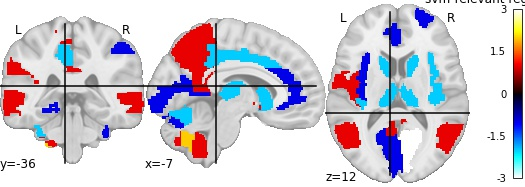

Data behind this chart, as committed beside it:
, region, feat_importance
0, Precentral_L, 0.06942
1, Precentral_R, -0.4344
2, Frontal_Sup_L, -0.7871
3, Frontal_Sup_R, -1.086
4, Frontal_Sup_Orb_L, -0.283
5, Frontal_Sup_Orb_R, -0.7363
6, Frontal_Mid_L, 0.09415
7, Frontal_Mid_R, 0.2512
8, Frontal_Mid_Orb_L, -1.236
9, Frontal_Mid_Orb_R, -0.9709
10, Frontal_Inf_Oper_L, -0.1472
11, Frontal_Inf_Oper_R, -0.6895
12, Frontal_Inf_Tri_L, 0.5103
13, Frontal_Inf_Tri_R, 0.9175
14, Frontal_Inf_Orb_L, -0.48
15, Frontal_Inf_Orb_R, 0.6036
16, Rolandic_Oper_L, 1.172
17, Rolandic_Oper_R, -0.3904
18, Supp_Motor_Area_L, -0.8486
19, Supp_Motor_Area_R, -0.8655
20, Olfactory_L, -0.4796
21, Olfactory_R, -0.8729
22, Frontal_Sup_Medial_L, -0.7512
23, Frontal_Sup_Medial_R, -0.2135
24, Frontal_Med_Orb_L, 0.395
25, Frontal_Med_Orb_R, 0.9629
26, Rectus_L, 0.0373
27, Rectus_R, 0.5833
28, Insula_L, -1.119
29, Insula_R, -2.508
30, Cingulum_Ant_L, -1.873
31, Cingulum_Ant_R, -0.2375
32, Cingulum_Mid_L, -2.989
33, Cingulum_Mid_R, -0.6925
34, Cingulum_Post_L, 1.029
35, Cingulum_Post_R, 1.268
36, Hippocampus_L, -0.8301
37, Hippocampus_R, -0.2439
38, ParaHippocampal_L, -1.083
39, ParaHippocampal_R, 0.8585
40, Amygdala_L, 0.1722
41, Amygdala_R, 1.314
42, Calcarine_L, -1.644
43, Calcarine_R, -3.103
44, Cuneus_L, -0.5031
45, Cuneus_R, 0.2934
46, Lingual_L, -0.8258
47, Lingual_R, -0.166
48, Occipital_Sup_L, -0.7956
49, Occipital_Sup_R, -0.1237
50, Occipital_Mid_L, -0.1739
51, Occipital_Mid_R, 0.1122
52, Occipital_Inf_L, 0.4374
53, Occipital_Inf_R, 1.058
54, Fusiform_L, -0.7054
55, Fusiform_R, -0.02738
56, Postcentral_L, -0.1079
57, Postcentral_R, 0.3707
58, Parietal_Sup_L, -0.07624
59, Parietal_Sup_R, -0.3498
... 56 more rows
